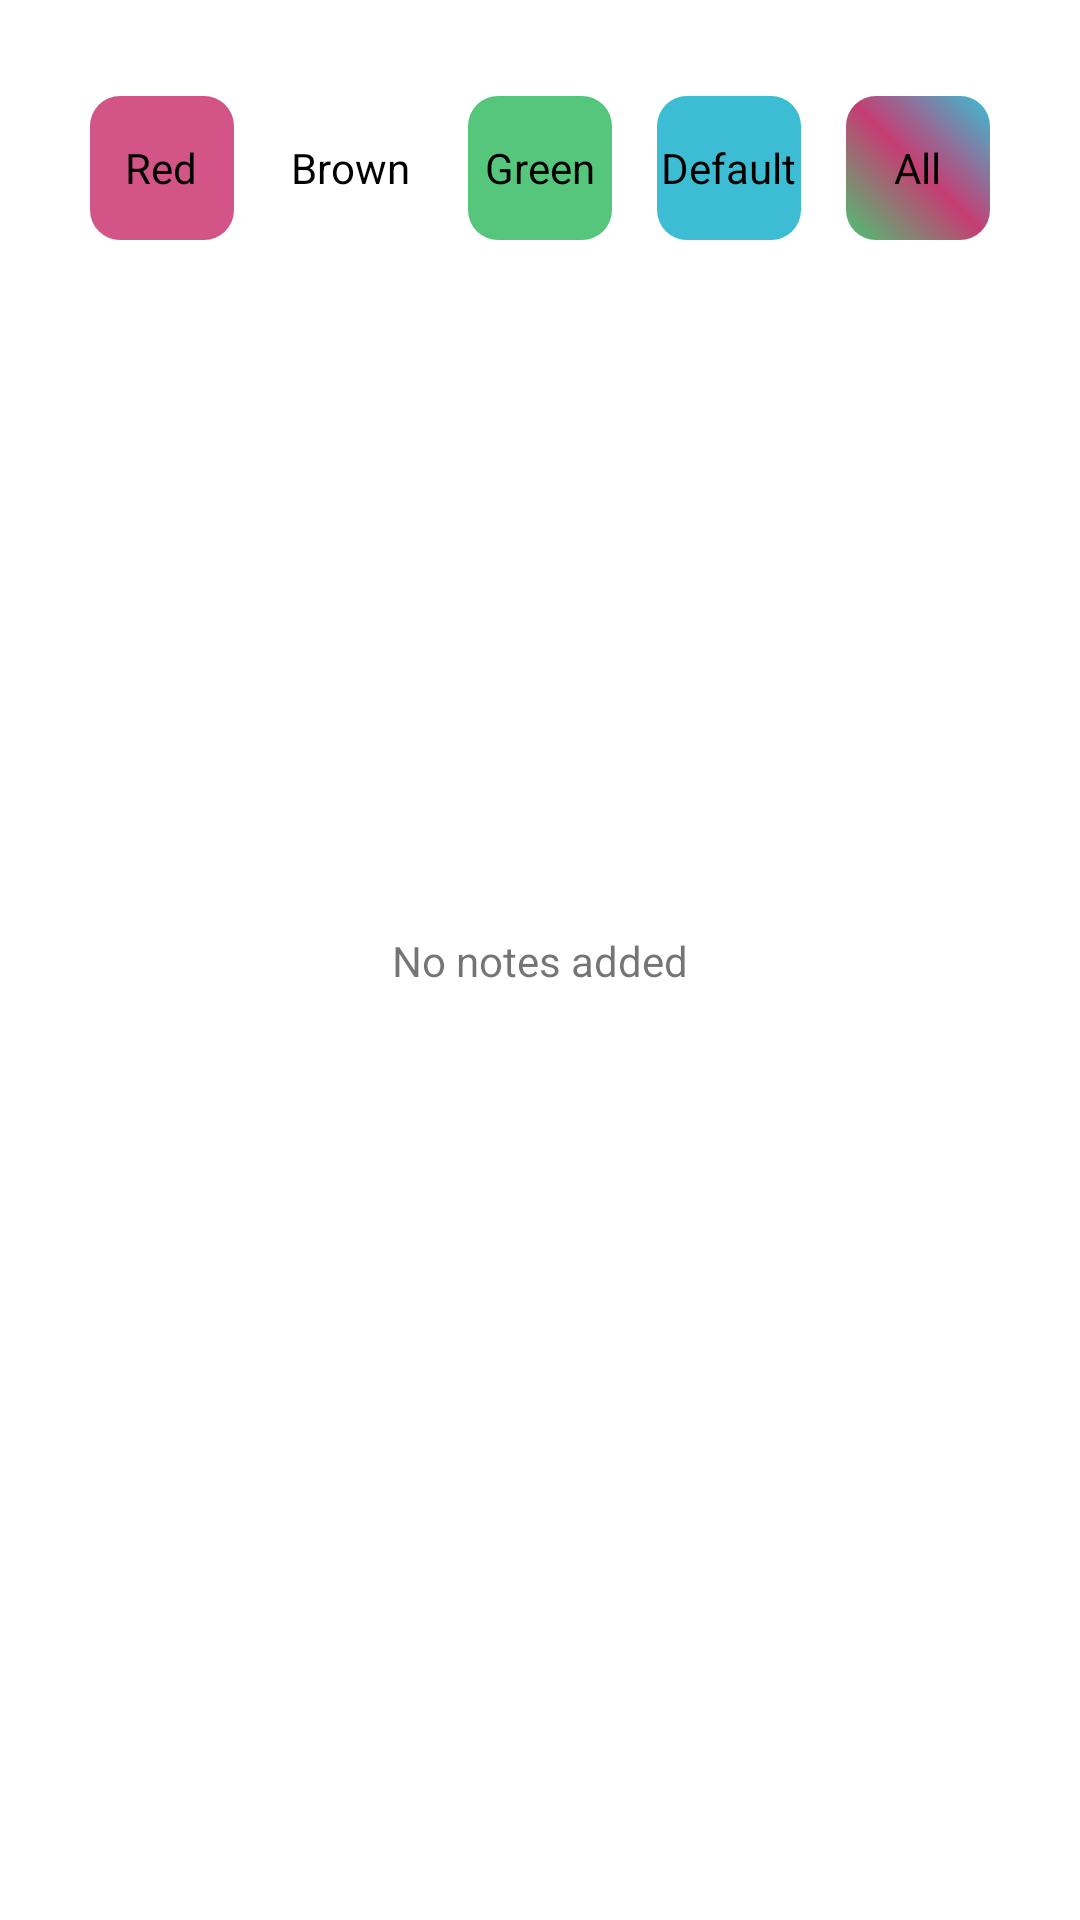

Write the Android layout XML for this screen, with the resource values it uses.
<!-- AndroidManifest.xml: application theme Theme.CustomProject -->
<!-- res/layout/fragment_notes.xml -->
<?xml version="1.0" encoding="utf-8"?>
<androidx.constraintlayout.widget.ConstraintLayout xmlns:android="http://schemas.android.com/apk/res/android"
    xmlns:app="http://schemas.android.com/apk/res-auto"
    xmlns:tools="http://schemas.android.com/tools"
    android:layout_width="match_parent"
    android:layout_height="match_parent"
    tools:context=".NotesFragment">


    <RadioGroup
        android:id="@+id/rgColorFilters"
        android:layout_width="wrap_content"
        android:layout_height="wrap_content"
        android:layout_marginTop="32dp"
        android:layout_marginBottom="8dp"

        android:orientation="horizontal"
        app:layout_constraintBottom_toTopOf="@+id/rvNoteItems"
        app:layout_constraintEnd_toEndOf="parent"
        app:layout_constraintStart_toStartOf="parent"
        app:layout_constraintTop_toTopOf="parent">

        <RadioButton
            android:id="@+id/rbRedFilter"
            android:layout_width="wrap_content"
            android:layout_height="wrap_content"
            android:layout_marginStart="15dp"

            android:background="@drawable/radio_color_selecter_red"
            android:button="@android:color/transparent"
            android:text="@string/red"
            android:textAlignment="center"
            android:textColor="?attr/text_color" />

        <RadioButton
            android:id="@+id/rbBrownFilter"
            android:layout_width="wrap_content"
            android:layout_height="wrap_content"
            android:layout_marginStart="15dp"
            android:background="@drawable/radio_color_selector_brown"
            android:button="@android:color/transparent"
            android:text="@string/brown"
            android:textAlignment="center"
            android:textColor="?attr/text_color" />

        <RadioButton
            android:id="@+id/rbGreenFilter"
            android:layout_width="wrap_content"
            android:layout_height="wrap_content"
            android:layout_marginStart="15dp"
            android:background="@drawable/radio_color_selector_green"
            android:button="@android:color/transparent"
            android:text="@string/green"
            android:textAlignment="center"
            android:textColor="?attr/text_color" />

        <RadioButton
            android:id="@+id/rbDefaultFilter"
            android:layout_width="wrap_content"
            android:layout_height="wrap_content"
            android:layout_marginStart="15dp"
            android:background="@drawable/radio_color_selector_default"
            android:button="@android:color/transparent"
            android:text="@string/default_color"
            android:textAlignment="center"
            android:textColor="?attr/text_color" />

        <RadioButton
            android:id="@+id/rbAllFilter"
            android:layout_width="wrap_content"
            android:layout_height="wrap_content"
            android:layout_marginStart="15dp"
            android:layout_marginEnd="15dp"
            android:background="@drawable/radio_all_selector_color"
            android:button="@android:color/transparent"
            android:text="@string/all"
            android:textAlignment="center"
            android:textColor="?attr/text_color" />


    </RadioGroup>

    <androidx.recyclerview.widget.RecyclerView
        android:id="@+id/rvNoteItems"
        android:layout_width="match_parent"
        android:layout_height="0dp"
        android:splitMotionEvents="false"
        app:layout_constraintBottom_toBottomOf="parent"
        app:layout_constraintEnd_toEndOf="parent"
        app:layout_constraintStart_toStartOf="parent"
        app:layout_constraintTop_toBottomOf="@+id/rgColorFilters" />

    <TextView
        android:id="@+id/tvEmptyNotes"
        android:layout_width="wrap_content"
        android:layout_height="wrap_content"
        app:layout_constraintBottom_toBottomOf="parent"
        app:layout_constraintTop_toTopOf="parent"
        app:layout_constraintEnd_toEndOf="parent"
        app:layout_constraintStart_toStartOf="parent"
        android:text="@string/no_notes"

        />

</androidx.constraintlayout.widget.ConstraintLayout>
<!-- resources referenced by this layout -->
<resources>
  <!-- drawable radio_color_selecter_red (drawable) -->
  <?xml version="1.0" encoding="utf-8"?>
  <selector xmlns:android="http://schemas.android.com/apk/res/android">
  
      <item android:drawable="@drawable/radio_red_selected" android:state_checked="true"/>
      <item android:drawable="@drawable/radio_red_regular"/>
  
  
  
  </selector>
  <!-- drawable radio_color_selector_green (drawable) -->
  <?xml version="1.0" encoding="utf-8"?>
  <selector xmlns:android="http://schemas.android.com/apk/res/android">
      <item android:drawable="@drawable/radio_green_selected" android:state_checked="true"/>
      <item android:drawable="@drawable/radio_green_regular"/>
  
  
  
  </selector>
  <string name="all">All</string>
  <string name="brown">Brown</string>
  <string name="default_color">Default</string>
  <string name="green">Green</string>
  <string name="no_notes">No notes added</string>
  <string name="red">Red</string>
  <!-- drawable radio_red_selected (drawable) -->
  <?xml version="1.0" encoding="utf-8"?>
  <shape xmlns:android="http://schemas.android.com/apk/res/android">
  
      <solid
          android:color="#D35587" />
      <stroke android:color="@color/black"
          android:width="3dp"/>
      <corners android:radius="10dp"/>
  
  </shape>
  <!-- drawable radio_red_regular (drawable) -->
  <?xml version="1.0" encoding="utf-8"?>
  <shape xmlns:android="http://schemas.android.com/apk/res/android">
  
      <solid
          android:color="#D35587" />
      <corners android:radius="10dp"/>
  
  </shape>
  <!-- drawable radio_brown_selected (drawable) -->
  <?xml version="1.0" encoding="utf-8"?>
  <shape xmlns:android="http://schemas.android.com/apk/res/android">
  
      <solid
          android:color="@color/brown" />
      <stroke android:color="@color/black"
          android:width="3dp"/>
      <corners android:radius="10dp"/>
  
  </shape>
  <!-- drawable radio_brown_regular (drawable-night) -->
  <?xml version="1.0" encoding="utf-8"?>
  <shape xmlns:android="http://schemas.android.com/apk/res/android">
  
      <solid
          android:color="@color/brown" />
      <corners android:radius="10dp"/>
  
  </shape>
  <!-- drawable radio_default_selected (drawable) -->
  <?xml version="1.0" encoding="utf-8"?>
  <shape xmlns:android="http://schemas.android.com/apk/res/android">
  
      <solid
          android:color="#3DBDD3" />
      <stroke android:color="@color/black"
          android:width="3dp"/>
      <corners android:radius="10dp"/>
  </shape>
  <!-- drawable radio_default_regular (drawable) -->
  <?xml version="1.0" encoding="utf-8"?>
  <shape xmlns:android="http://schemas.android.com/apk/res/android">
  
      <solid
          android:color="#3DBDD3" />
      <corners android:radius="10dp"/>
  </shape>
  <!-- drawable radio_green_selected (drawable) -->
  <?xml version="1.0" encoding="utf-8"?>
  <shape xmlns:android="http://schemas.android.com/apk/res/android">
      <solid
          android:color="#55C67B" />
      <stroke android:color="@color/black"
          android:width="3dp"/>
      <corners android:radius="10dp"/>
  
  </shape>
  <!-- drawable radio_green_regular (drawable) -->
  <?xml version="1.0" encoding="utf-8"?>
  <shape xmlns:android="http://schemas.android.com/apk/res/android">
  
      <solid
          android:color="#55C67B" />
      <corners android:radius="10dp"/>
  
  </shape>
  <color name="light_primaryColor">#70BADD</color>
  <color name="darkSearColor">#007c91</color>
  <color name="black">#FF000000</color>
  <color name="teal_200">#FF03DAC5</color>
  <color name="teal_700">#FF018786</color>
  <color name="lightBlue">#63ccff</color>
  <style name="buttonStyle" parent="Widget.MaterialComponents.Button">
  
          <item name="backgroundTint">@color/lightBlue</item>
          <item name="android:textColor">@color/black</item>
          <item name="android:textAllCaps">false</item>
      </style>
  <color name="brown">#DCA852</color>
</resources>
